Image classification data set "data" (Griffin98/image_classifier on GitHub). Class labels (5): blueberry, cherry, peach, raspberry, walnut.

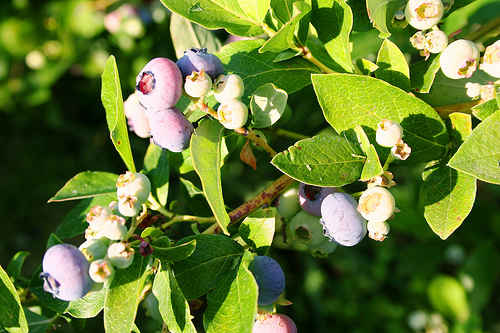
Label: blueberry

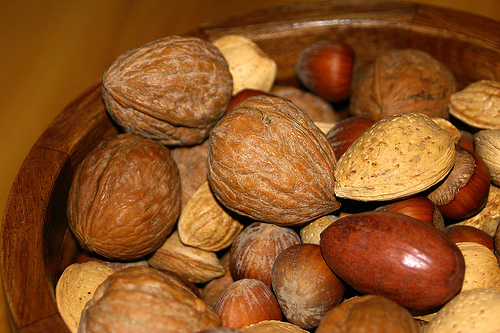
Label: walnut

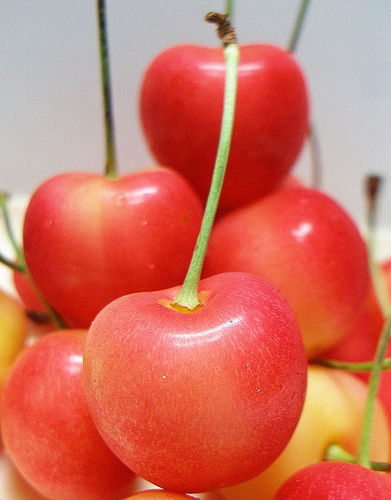
Label: cherry

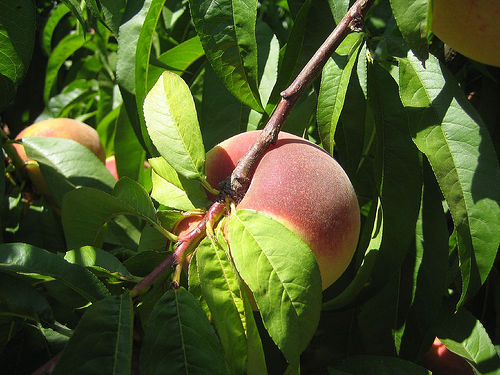
Label: peach

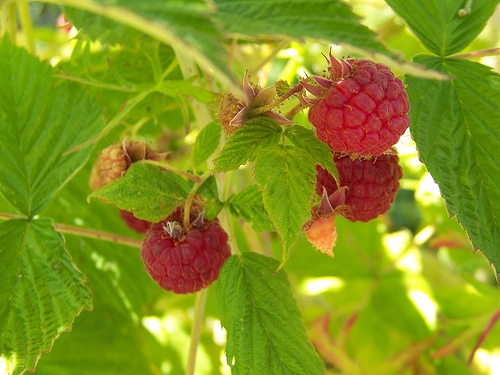
Label: raspberry

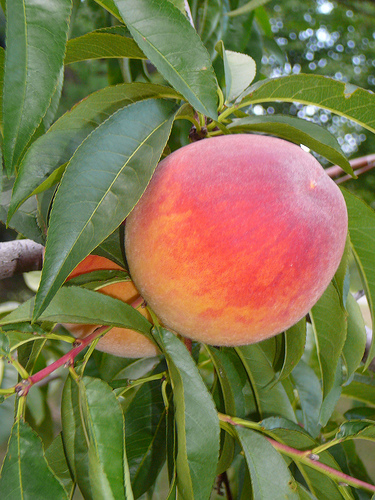
Label: peach
